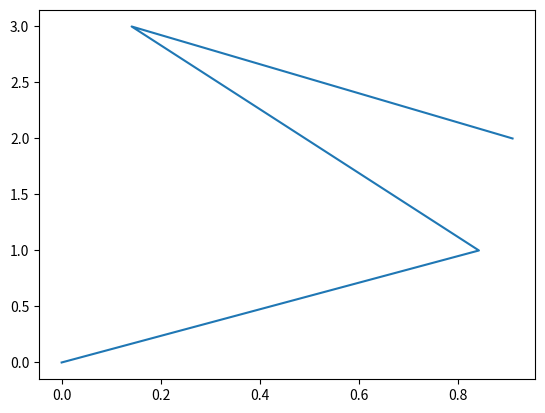

This chart was generated by the following Python code:
# -*- coding: utf-8 -*-
"""
Created on Fri Feb 17 23:42:44 2017

[redacted]
"""

import numpy as np
import matplotlib.pyplot as plt
x = np.array([2,3,1,0])
for i in range(2,16):
    print(i)
    np.append(x,i)
    
print(x)
y=np.sin(x)
plt.plot(y,x)